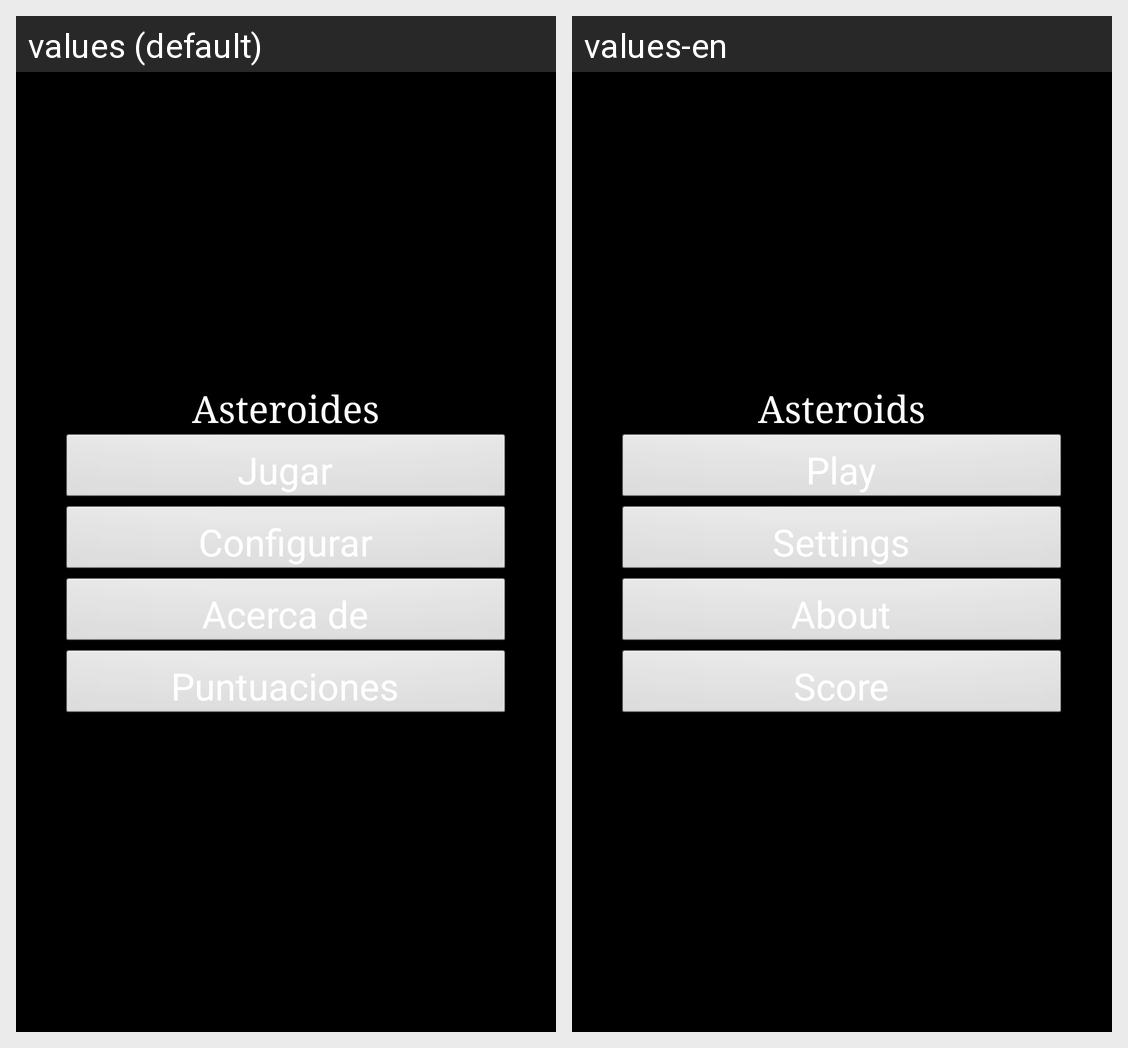

For this localized Android screen grid, give each drawn string resource with its value in every locale shown.
Android screen res/layout/main.xml rendered under 2 locales, left to right: values (default), values-en. Device: Nexus 5 (rendered at 1080×1920; each locale shown at half size, 540×960, under a caption strip naming it); theme TemaAsteroides.
Strings drawn on this screen, with the default value and each locale's value (text and hints the layout hard-codes, and strings that could not be matched under every locale, appear in the picture but are not listed):

app_name
  values: Asteroides
  values-en: Asteroids

jugar
  values: Jugar
  values-en: Play

configurar
  values: Configurar
  values-en: Settings

acercade
  values: Acerca de
  values-en: About

puntuaciones
  values: Puntuaciones
  values-en: Score
